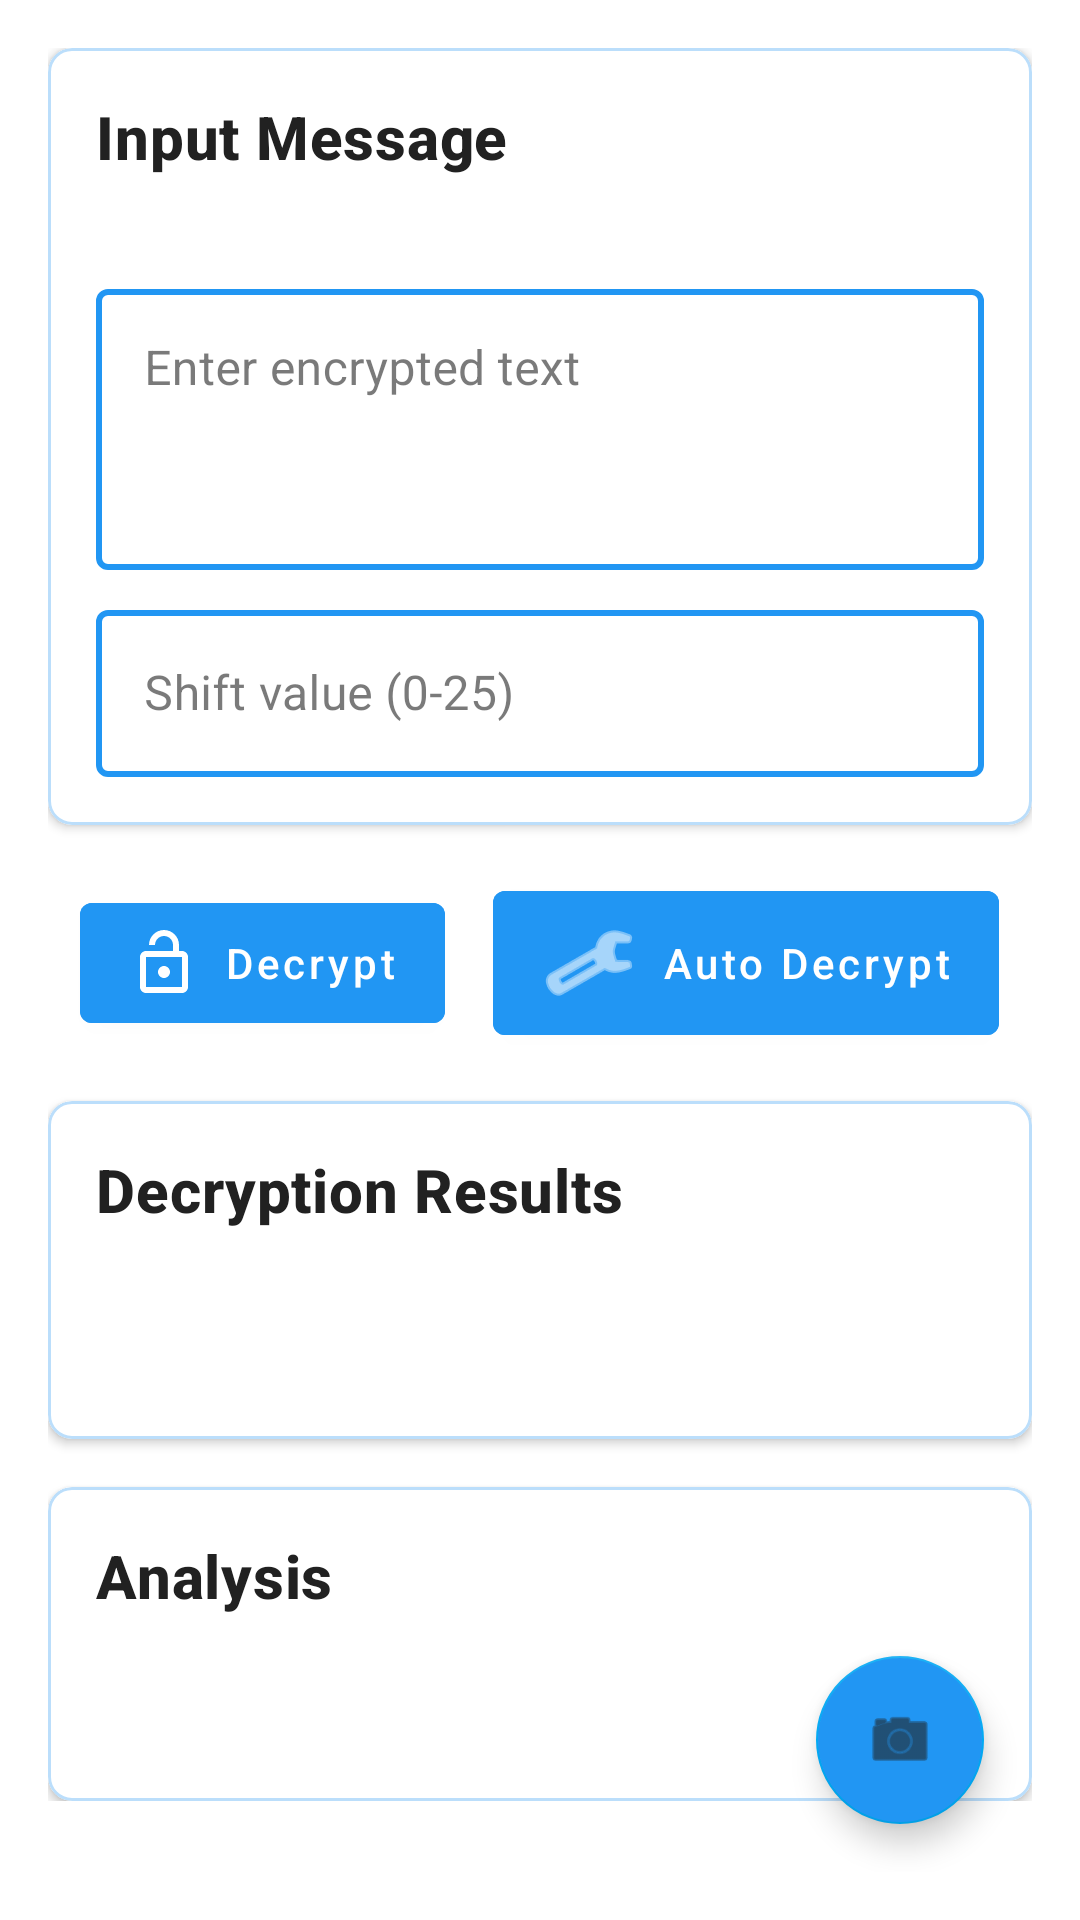

Layout XML and referenced resources for this Android screen:
<!-- AndroidManifest.xml: application theme Theme.कवचNet -->
<!-- res/layout/activity_main.xml -->
<?xml version="1.0" encoding="utf-8"?>
<androidx.coordinatorlayout.widget.CoordinatorLayout xmlns:android="http://schemas.android.com/apk/res/android"
    xmlns:app="http://schemas.android.com/apk/res-auto"
    android:layout_width="match_parent"
    android:layout_height="match_parent"
    android:background="@color/background"
    android:padding="16dp">

    <androidx.core.widget.NestedScrollView
        android:layout_width="match_parent"
        android:layout_height="match_parent"
        android:clipToPadding="false">

        <LinearLayout
            android:layout_width="match_parent"
            android:layout_height="wrap_content"
            android:orientation="vertical"
            android:spacing="16dp">

            
            <com.google.android.material.card.MaterialCardView
                style="@style/Widget.कवचNet.Card"
                android:layout_width="match_parent"
                android:layout_height="wrap_content"
                android:layout_marginBottom="16dp">

                <LinearLayout
                    android:layout_width="match_parent"
                    android:layout_height="wrap_content"
                    android:orientation="vertical">

                    <TextView
                        android:layout_width="wrap_content"
                        android:layout_height="wrap_content"
                        android:layout_marginBottom="16dp"
                        android:text="Input Message"
                        android:textAppearance="@style/TextAppearance.कवचNet.Headline" />

                    <com.google.android.material.textfield.TextInputLayout
                        android:id="@+id/messageInputLayout"
                        style="@style/Widget.MaterialComponents.TextInputLayout.OutlinedBox"
                        android:layout_width="match_parent"
                        android:layout_height="wrap_content"
                        android:layout_marginTop="16dp"
                        android:hint="Enter encrypted text"
                        app:boxStrokeColor="@color/text_input_box_stroke"
                        app:hintTextColor="@color/text_input_hint_color"
                        app:boxBackgroundColor="@color/white"
                        app:boxStrokeWidth="2dp">

                        <com.google.android.material.textfield.TextInputEditText
                            android:id="@+id/messageInput"
                            android:layout_width="match_parent"
                            android:layout_height="wrap_content"
                            android:gravity="top"
                            android:minLines="3"
                            android:textColor="@color/text_primary"
                            android:textColorHint="@color/primary" />

                    </com.google.android.material.textfield.TextInputLayout>

                    <com.google.android.material.textfield.TextInputLayout
                        android:id="@+id/shiftInputLayout"
                        style="@style/Widget.MaterialComponents.TextInputLayout.OutlinedBox"
                        android:layout_width="match_parent"
                        android:layout_height="wrap_content"
                        android:layout_marginTop="8dp"
                        android:hint="Shift value (0-25)"
                        app:boxStrokeColor="@color/text_input_box_stroke"
                        app:hintTextColor="@color/text_input_hint_color"
                        app:boxBackgroundColor="@color/white"
                        app:boxStrokeWidth="2dp">

                        <com.google.android.material.textfield.TextInputEditText
                            android:id="@+id/shiftInput"
                            android:layout_width="match_parent"
                            android:layout_height="wrap_content"
                            android:inputType="number"
                            android:maxLength="2"
                            android:textColor="@color/text_primary"
                            android:textColorHint="@color/primary" />

                    </com.google.android.material.textfield.TextInputLayout>

                </LinearLayout>

            </com.google.android.material.card.MaterialCardView>

            
            <LinearLayout
                android:layout_width="match_parent"
                android:layout_height="wrap_content"
                android:layout_marginBottom="16dp"
                android:gravity="center"
                android:orientation="horizontal">

                <com.google.android.material.button.MaterialButton
                    android:id="@+id/decryptButton"
                    style="@style/Widget.कवचNet.Button"
                    android:layout_width="wrap_content"
                    android:layout_height="wrap_content"
                    android:layout_marginEnd="8dp"
                    android:backgroundTint="@color/primary"
                    android:text="Decrypt"
                    android:textColor="@color/white"
                    app:icon="@drawable/ic_lock_open" />

                <com.google.android.material.button.MaterialButton
                    android:id="@+id/autoDecryptButton"
                    style="@style/Widget.कवचNet.Button"
                    android:layout_width="wrap_content"
                    android:layout_height="wrap_content"
                    android:layout_marginStart="8dp"
                    android:backgroundTint="@color/primary"
                    android:text="Auto Decrypt"
                    android:textColor="@color/white"
                    app:icon="@android:drawable/ic_menu_manage" />

            </LinearLayout>

            
            <com.google.android.material.card.MaterialCardView
                style="@style/Widget.कवचNet.Card"
                android:layout_width="match_parent"
                android:layout_height="wrap_content"
                android:layout_marginBottom="16dp">

                <LinearLayout
                    android:layout_width="match_parent"
                    android:layout_height="wrap_content"
                    android:orientation="vertical">

                    <TextView
                        android:layout_width="wrap_content"
                        android:layout_height="wrap_content"
                        android:layout_marginBottom="16dp"
                        android:text="Decryption Results"
                        android:textAppearance="@style/TextAppearance.कवचNet.Headline" />

                    <TextView
                        android:id="@+id/resultText"
                        android:layout_width="match_parent"
                        android:layout_height="wrap_content"
                        android:layout_marginTop="16dp"
                        android:textAppearance="@style/TextAppearance.कवचNet.Body"
                        android:textColor="@color/text_primary" />

                </LinearLayout>

            </com.google.android.material.card.MaterialCardView>

            
            <com.google.android.material.card.MaterialCardView
                style="@style/Widget.कवचNet.Card"
                android:layout_width="match_parent"
                android:layout_height="wrap_content">

                <LinearLayout
                    android:layout_width="match_parent"
                    android:layout_height="wrap_content"
                    android:orientation="vertical">

                    <TextView
                        android:layout_width="wrap_content"
                        android:layout_height="wrap_content"
                        android:layout_marginBottom="16dp"
                        android:text="Analysis"
                        android:textAppearance="@style/TextAppearance.कवचNet.Headline" />

                    <TextView
                        android:id="@+id/analysisText"
                        android:layout_width="match_parent"
                        android:layout_height="wrap_content"
                        android:layout_marginTop="8dp"
                        android:textAppearance="@style/TextAppearance.कवचNet.Body"
                        android:textColor="@color/text_secondary" />

                </LinearLayout>

            </com.google.android.material.card.MaterialCardView>

        </LinearLayout>

    </androidx.core.widget.NestedScrollView>

    
    <com.google.android.material.floatingactionbutton.FloatingActionButton
        android:id="@+id/cameraButton"
        android:layout_width="wrap_content"
        android:layout_height="wrap_content"
        android:layout_gravity="bottom|end"
        android:layout_margin="16dp"
        android:backgroundTint="@color/primary"
        android:contentDescription="Scan Text"
        android:textColor="@color/white"
        app:srcCompat="@android:drawable/ic_menu_camera"
        app:tint="@color/text_primary" />

</androidx.coordinatorlayout.widget.CoordinatorLayout>
<!-- resources referenced by this layout -->
<resources>
  <color name="background">#FFFFFF</color>
  <color name="primary">#2196F3</color>
  <color name="text_primary">#212121</color>
  <color name="text_secondary">#757575</color>
  <color name="white">#FFFFFF</color>
  <!-- drawable ic_lock_open (drawable) -->
  <?xml version="1.0" encoding="utf-8"?>
  <vector xmlns:android="http://schemas.android.com/apk/res/android"
      android:width="24dp"
      android:height="24dp"
      android:viewportWidth="24"
      android:viewportHeight="24">
      <path
          android:fillColor="?attr/colorOnPrimary"
          android:pathData="M12,17c1.1,0 2,-0.9 2,-2s-0.9,-2 -2,-2s-2,0.9 -2,2S10.9,17 12,17zM18,8h-1V6c0,-2.76 -2.24,-5 -5,-5S7,3.24 7,6h2c0,-1.66 1.34,-3 3,-3s3,1.34 3,3v2H6c-1.1,0 -2,0.9 -2,2v10c0,1.1 0.9,2 2,2h12c1.1,0 2,-0.9 2,-2V10C20,8.9 19.1,8 18,8zM18,20H6V10h12V20z"/>
  </vector>
  <style name="Theme.कवचNet" parent="Theme.MaterialComponents.DayNight.NoActionBar">
          
          <item name="colorPrimary">@color/primary</item>
          <item name="colorPrimaryVariant">@color/primary_dark</item>
          <item name="colorOnPrimary">@color/white</item>
  
          
          <item name="colorSecondary">@color/accent</item>
          <item name="colorSecondaryVariant">@color/accent_dark</item>
          <item name="colorOnSecondary">@color/black</item>
  
          
          <item name="android:statusBarColor">@color/primary_dark</item>
  
          
          <item name="android:windowBackground">@color/background</item>
          <item name="colorSurface">@color/surface</item>
          <item name="colorOnSurface">@color/text_primary</item>
  
          
          <item name="android:textColorPrimary">@color/text_primary</item>
          <item name="android:textColorSecondary">@color/text_secondary</item>
          <item name="android:textColorHint">@color/text_hint</item>
  
          
          <item name="materialButtonStyle">@style/Widget.कवचNet.Button</item>
          <item name="textInputStyle">@style/Widget.कवचNet.TextInputLayout</item>
          <item name="materialCardViewStyle">@style/Widget.कवचNet.Card</item>
          <item name="textAppearanceHeadline6">@style/TextAppearance.कवचNet.Headline</item>
          <item name="textAppearanceBody1">@style/TextAppearance.कवचNet.Body</item>
      </style>
  <color name="primary_dark">#1976D2</color>
  <color name="accent">#03A9F4</color>
  <color name="accent_dark">#00B2CC</color>
  <color name="black">#000000</color>
  <color name="surface">#FFFFFF</color>
  <color name="text_hint">#80FFFFFF</color>
</resources>
